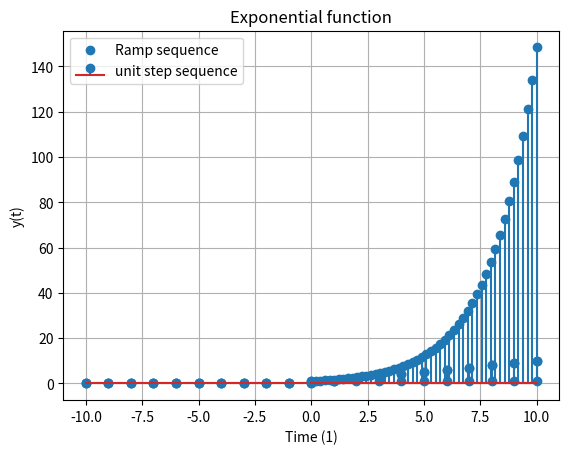
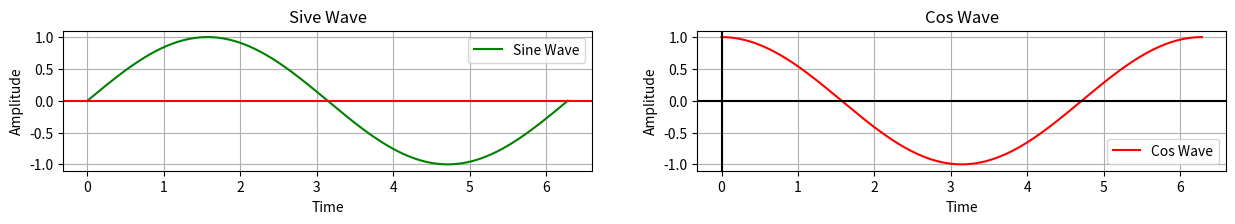

These charts were generated, in order, by the following Python code:
#question 1: elementary signal generation

#sine : sin(ωn) cos : cos(ωn) unit step : u(n) unit ramp step : nu(n) exponential : a^nu(n)

import numpy as np
import matplotlib.pyplot as plt

np.random.seed(42)    #fixed random value

n=np.arange(-10, 11, 1)     #range -10 to 10, increment 1
u_n =np.where(n>=0, 1, 0)   #where unit step = 1, if n>=1 else 0

#plot(u,u_n)
plt.stem(n, u_n, label="unit step sequence")
plt.title("unit step sequence")
plt.xlabel("n")
plt.ylabel("u_n")
plt.legend()
plt.grid()
plt.show()

n =  np.arange(-10, 11, 1)
ramp = np.where(n<0, 0, n)

plt.scatter(n, ramp, label="Ramp sequence")
plt.stem(n, ramp)
plt.title("Ramp Sequence")
plt.xlabel("n")
plt.ylabel("r(n)")

plt.legend(loc='best')    #for label position show

plt.grid(True)
plt.show()

A = 1
b = 0.5
t =  np.linspace(0, 10, 50)     #np.linspace(start, stop, num)  (stop)included
y = A * np.exp(b * t)

plt.stem(t, y)
plt.title("Exponential function")
plt.xlabel("Time (1)")
plt.ylabel('y(t)')

plt.grid(True)
plt.show()

#y(t) = A × sin(2πft + φ)
#y(t) = A × cos(2πft + φ)

x = np.linspace(0, 2*np.pi, 1000)     # 1000 points between 0 and 2π
A=4

y1 = np.sin(x)
y2 = np.cos(x)

plt.figure(figsize=(15,4))      #figure size

plt.subplot(2, 2, 1)
plt.plot(x, y1, color='green', label='Sine Wave')
plt.legend(loc='best')
plt.title("Sive Wave")
plt.xlabel('Time')
plt.ylabel('Amplitude')

plt.axhline(y = 0, color='red',)      #horizontal line

plt.grid(True)
plt.show()

plt.subplot(2, 2, 2)
plt.plot(x, y2, color='red', label='Cos Wave')
plt.legend(loc='best')      #label show in position
plt.title("Cos Wave")
plt.xlabel('Time')
plt.ylabel('Amplitude')

plt.axhline(color='black',)      #horizontal line, default position y=0
plt.axvline(color='black')       #vertical line
plt.grid(True)
plt.show()